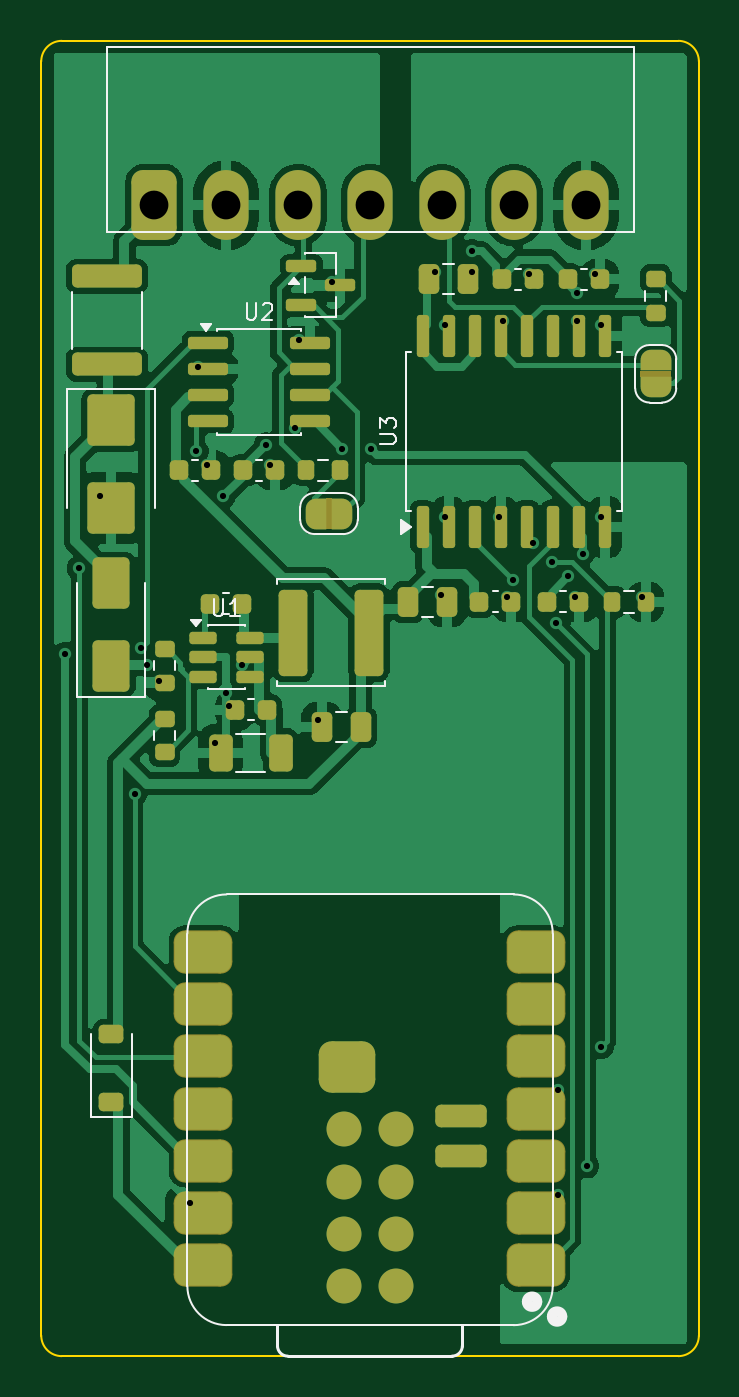
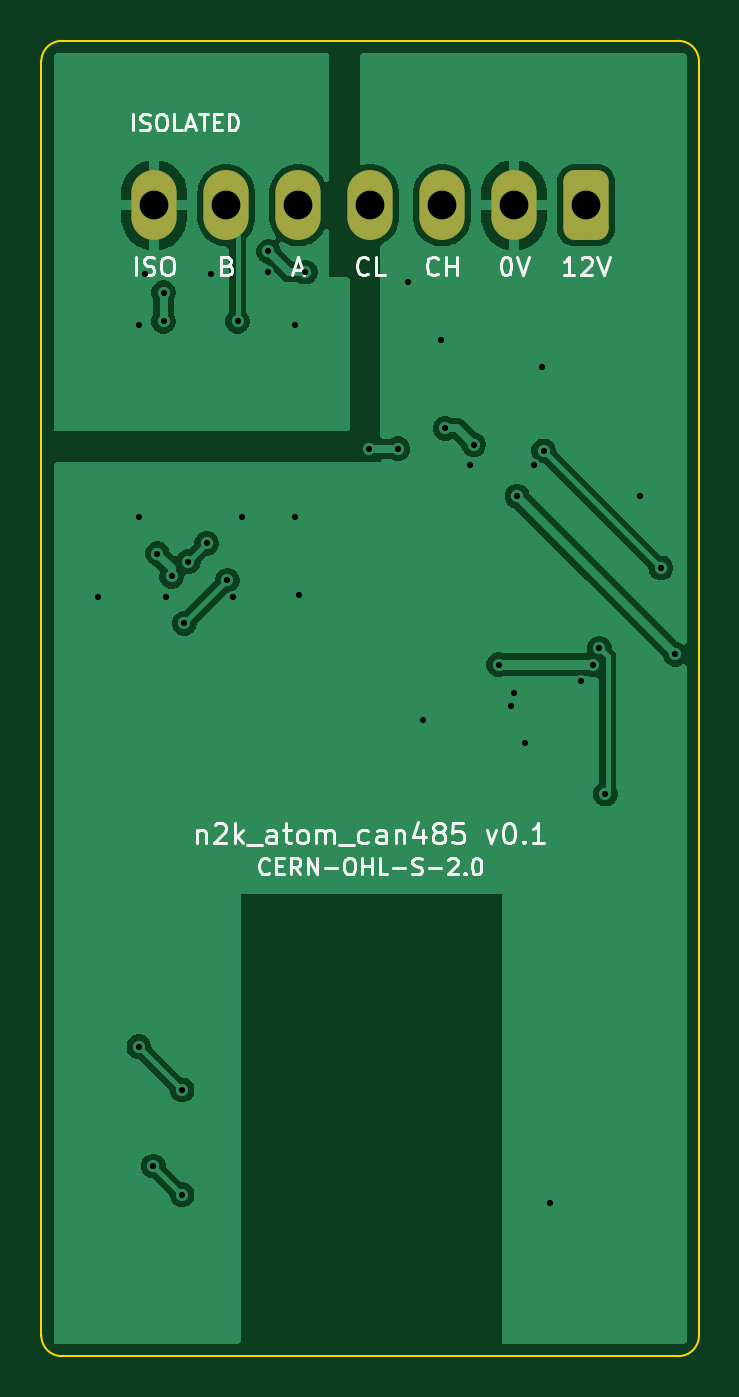
Circuit board: 11 layer files. Board 32.0 x 64.0 mm.
- bottom_copper: n2k_atom_can485-B_Cu.gbr (42778 bytes)
- bottom_mask: n2k_atom_can485-B_Mask.gbr (1558 bytes)
- paste: n2k_atom_can485-B_Paste.gbr (460 bytes)
- bottom_silk: n2k_atom_can485-B_Silkscreen.gbr (25653 bytes)
- outline: n2k_atom_can485-Edge_Cuts.gbr (1008 bytes)
- top_copper: n2k_atom_can485-F_Cu.gbr (88745 bytes)
- top_mask: n2k_atom_can485-F_Mask.gbr (8486 bytes)
- paste: n2k_atom_can485-F_Paste.gbr (5362 bytes)
- top_silk: n2k_atom_can485-F_Silkscreen.gbr (10918 bytes)
- drill: n2k_atom_can485-NPTH.drl (264 bytes)
- drill: n2k_atom_can485-PTH.drl (1287 bytes)

=== bottom_copper: n2k_atom_can485-B_Cu.gbr (42778 bytes, source omitted) ===
=== bottom_mask: n2k_atom_can485-B_Mask.gbr (1558 bytes, source withheld) ===
=== paste: n2k_atom_can485-B_Paste.gbr ===
%TF.GenerationSoftware,KiCad,Pcbnew,10.0.6*%
%TF.CreationDate,2026-11-02T12:25:44-08:00*%
%TF.ProjectId,n2k_atom_can485,6e326b5f-6174-46f6-9d5f-63616e343835,rev?*%
%TF.SameCoordinates,Original*%
%TF.FileFunction,Paste,Bot*%
%TF.FilePolarity,Positive*%
%FSLAX46Y46*%
G04 Gerber Fmt 4.6, Leading zero omitted, Abs format (unit mm)*
G04 Created by KiCad (PCBNEW 10.0.6) date 2026-11-02 12:25:44*
%MOMM*%
%LPD*%
G01*
G04 APERTURE LIST*
G04 APERTURE END LIST*
M02*

=== bottom_silk: n2k_atom_can485-B_Silkscreen.gbr (25653 bytes, source omitted) ===
=== outline: n2k_atom_can485-Edge_Cuts.gbr ===
%TF.GenerationSoftware,KiCad,Pcbnew,10.0.6*%
%TF.CreationDate,2026-11-02T12:25:44-08:00*%
%TF.ProjectId,n2k_atom_can485,6e326b5f-6174-46f6-9d5f-63616e343835,rev?*%
%TF.SameCoordinates,Original*%
%TF.FileFunction,Profile,NP*%
%FSLAX46Y46*%
G04 Gerber Fmt 4.6, Leading zero omitted, Abs format (unit mm)*
G04 Created by KiCad (PCBNEW 10.0.6) date 2026-11-02 12:25:44*
%MOMM*%
%LPD*%
G01*
G04 APERTURE LIST*
%TA.AperFunction,Profile*%
%ADD10C,0.100000*%
%TD*%
G04 APERTURE END LIST*
D10*
X100000000Y-101000000D02*
G75*
G02*
X101000000Y-100000000I1000000J0D01*
G01*
X100000000Y-163000000D02*
X100000000Y-101000000D01*
X101000000Y-100000000D02*
X131000000Y-100000000D01*
X101000000Y-164000000D02*
G75*
G02*
X100000000Y-163000000I0J1000000D01*
G01*
X131000000Y-100000000D02*
G75*
G02*
X132000000Y-101000000I0J-1000000D01*
G01*
X131000000Y-164000000D02*
X101000000Y-164000000D01*
X132000000Y-101000000D02*
X132000000Y-163000000D01*
X132000000Y-163000000D02*
G75*
G02*
X131000000Y-164000000I-1000000J0D01*
G01*
M02*

=== top_copper: n2k_atom_can485-F_Cu.gbr (88745 bytes, source omitted) ===
=== top_mask: n2k_atom_can485-F_Mask.gbr (8486 bytes, source omitted) ===
=== paste: n2k_atom_can485-F_Paste.gbr ===
%TF.GenerationSoftware,KiCad,Pcbnew,10.0.6*%
%TF.CreationDate,2026-11-02T12:25:44-08:00*%
%TF.ProjectId,n2k_atom_can485,6e326b5f-6174-46f6-9d5f-63616e343835,rev?*%
%TF.SameCoordinates,Original*%
%TF.FileFunction,Paste,Top*%
%TF.FilePolarity,Positive*%
%FSLAX46Y46*%
G04 Gerber Fmt 4.6, Leading zero omitted, Abs format (unit mm)*
G04 Created by KiCad (PCBNEW 10.0.6) date 2026-11-02 12:25:44*
%MOMM*%
%LPD*%
G01*
G04 APERTURE LIST*
G04 Aperture macros list*
%AMRoundRect*
0 Rectangle with rounded corners*
0 $1 Rounding radius*
0 $2 $3 $4 $5 $6 $7 $8 $9 X,Y pos of 4 corners*
0 Add a 4 corners polygon primitive as box body*
4,1,4,$2,$3,$4,$5,$6,$7,$8,$9,$2,$3,0*
0 Add four circle primitives for the rounded corners*
1,1,$1+$1,$2,$3*
1,1,$1+$1,$4,$5*
1,1,$1+$1,$6,$7*
1,1,$1+$1,$8,$9*
0 Add four rect primitives between the rounded corners*
20,1,$1+$1,$2,$3,$4,$5,0*
20,1,$1+$1,$4,$5,$6,$7,0*
20,1,$1+$1,$6,$7,$8,$9,0*
20,1,$1+$1,$8,$9,$2,$3,0*%
G04 Aperture macros list end*
%ADD10RoundRect,0.150000X-0.512500X-0.150000X0.512500X-0.150000X0.512500X0.150000X-0.512500X0.150000X0*%
%ADD11RoundRect,0.225000X-0.225000X-0.250000X0.225000X-0.250000X0.225000X0.250000X-0.225000X0.250000X0*%
%ADD12RoundRect,0.250000X0.650000X-1.000000X0.650000X1.000000X-0.650000X1.000000X-0.650000X-1.000000X0*%
%ADD13RoundRect,0.250000X-0.250000X-0.475000X0.250000X-0.475000X0.250000X0.475000X-0.250000X0.475000X0*%
%ADD14RoundRect,0.150000X-0.587500X-0.150000X0.587500X-0.150000X0.587500X0.150000X-0.587500X0.150000X0*%
%ADD15RoundRect,0.225000X0.375000X-0.225000X0.375000X0.225000X-0.375000X0.225000X-0.375000X-0.225000X0*%
%ADD16RoundRect,0.150000X0.150000X-0.875000X0.150000X0.875000X-0.150000X0.875000X-0.150000X-0.875000X0*%
%ADD17RoundRect,0.200000X-0.275000X0.200000X-0.275000X-0.200000X0.275000X-0.200000X0.275000X0.200000X0*%
%ADD18RoundRect,0.250000X-0.900000X1.000000X-0.900000X-1.000000X0.900000X-1.000000X0.900000X1.000000X0*%
%ADD19RoundRect,0.250000X-1.450000X0.312500X-1.450000X-0.312500X1.450000X-0.312500X1.450000X0.312500X0*%
%ADD20RoundRect,0.250000X0.325000X0.650000X-0.325000X0.650000X-0.325000X-0.650000X0.325000X-0.650000X0*%
%ADD21RoundRect,0.200000X-0.200000X-0.275000X0.200000X-0.275000X0.200000X0.275000X-0.200000X0.275000X0*%
%ADD22RoundRect,0.249999X-0.450001X-1.850001X0.450001X-1.850001X0.450001X1.850001X-0.450001X1.850001X0*%
%ADD23RoundRect,0.225000X0.225000X0.250000X-0.225000X0.250000X-0.225000X-0.250000X0.225000X-0.250000X0*%
%ADD24RoundRect,0.150000X-0.825000X-0.150000X0.825000X-0.150000X0.825000X0.150000X-0.825000X0.150000X0*%
%ADD25RoundRect,0.250000X0.250000X0.475000X-0.250000X0.475000X-0.250000X-0.475000X0.250000X-0.475000X0*%
%ADD26RoundRect,0.200000X0.275000X-0.200000X0.275000X0.200000X-0.275000X0.200000X-0.275000X-0.200000X0*%
G04 APERTURE END LIST*
D10*
%TO.C,U1*%
X107862500Y-129050000D03*
X107862500Y-130000000D03*
X107862500Y-130950000D03*
X110137500Y-130950000D03*
X110137500Y-130000000D03*
X110137500Y-129050000D03*
%TD*%
D11*
%TO.C,C6*%
X109825000Y-120900000D03*
X111375000Y-120900000D03*
%TD*%
D12*
%TO.C,D2*%
X103400000Y-130400000D03*
X103400000Y-126400000D03*
%TD*%
D13*
%TO.C,C10*%
X118850000Y-111600000D03*
X120750000Y-111600000D03*
%TD*%
D14*
%TO.C,D4*%
X112662500Y-110950000D03*
X112662500Y-112850000D03*
X114537500Y-111900000D03*
%TD*%
D11*
%TO.C,C9*%
X124625000Y-127300000D03*
X126175000Y-127300000D03*
%TD*%
D15*
%TO.C,D3*%
X103400000Y-151650000D03*
X103400000Y-148350000D03*
%TD*%
D16*
%TO.C,U3*%
X118555000Y-123650000D03*
X119825000Y-123650000D03*
X121095000Y-123650000D03*
X122365000Y-123650000D03*
X123635000Y-123650000D03*
X124905000Y-123650000D03*
X126175000Y-123650000D03*
X127445000Y-123650000D03*
X127445000Y-114350000D03*
X126175000Y-114350000D03*
X124905000Y-114350000D03*
X123635000Y-114350000D03*
X122365000Y-114350000D03*
X121095000Y-114350000D03*
X119825000Y-114350000D03*
X118555000Y-114350000D03*
%TD*%
D17*
%TO.C,R1*%
X106000000Y-132975000D03*
X106000000Y-134625000D03*
%TD*%
D18*
%TO.C,D1*%
X103400000Y-118450000D03*
X103400000Y-122750000D03*
%TD*%
D19*
%TO.C,F1*%
X103200000Y-111462500D03*
X103200000Y-115737500D03*
%TD*%
D20*
%TO.C,C1*%
X111675000Y-134650000D03*
X108725000Y-134650000D03*
%TD*%
D21*
%TO.C,R3*%
X112875000Y-120900000D03*
X114525000Y-120900000D03*
%TD*%
D22*
%TO.C,L1*%
X112250000Y-128800000D03*
X115950000Y-128800000D03*
%TD*%
D23*
%TO.C,C2*%
X110975000Y-132550000D03*
X109425000Y-132550000D03*
%TD*%
D11*
%TO.C,C3*%
X108225000Y-127400000D03*
X109775000Y-127400000D03*
%TD*%
D24*
%TO.C,U2*%
X108125000Y-114695000D03*
X108125000Y-115965000D03*
X108125000Y-117235000D03*
X108125000Y-118505000D03*
X113075000Y-118505000D03*
X113075000Y-117235000D03*
X113075000Y-115965000D03*
X113075000Y-114695000D03*
%TD*%
D25*
%TO.C,C4*%
X115550000Y-133400000D03*
X113650000Y-133400000D03*
%TD*%
D11*
%TO.C,C8*%
X121325000Y-127300000D03*
X122875000Y-127300000D03*
%TD*%
%TO.C,C11*%
X122425000Y-111600000D03*
X123975000Y-111600000D03*
%TD*%
D17*
%TO.C,R2*%
X106000000Y-129575000D03*
X106000000Y-131225000D03*
%TD*%
D11*
%TO.C,C5*%
X106725000Y-120900000D03*
X108275000Y-120900000D03*
%TD*%
D21*
%TO.C,R4*%
X127775000Y-127300000D03*
X129425000Y-127300000D03*
%TD*%
D11*
%TO.C,C12*%
X125625000Y-111600000D03*
X127175000Y-111600000D03*
%TD*%
D26*
%TO.C,R5*%
X129900000Y-113225000D03*
X129900000Y-111575000D03*
%TD*%
D13*
%TO.C,C7*%
X117850000Y-127300000D03*
X119750000Y-127300000D03*
%TD*%
M02*

=== top_silk: n2k_atom_can485-F_Silkscreen.gbr (10918 bytes, source omitted) ===
=== drill: n2k_atom_can485-NPTH.drl ===
M48
; DRILL file KiCad 10.0.6 date 2026-11-02T12:25:44
; FORMAT={-:-/ absolute / metric / decimal}
; #@! TF.CreationDate,2026-11-02T12:25:44-08:00
; #@! TF.GenerationSoftware,Kicad,Pcbnew,10.0.6
; #@! TF.FileFunction,NonPlated,1,2,NPTH
FMAT,2
METRIC
%
G90
G05
M30

=== drill: n2k_atom_can485-PTH.drl ===
M48
; DRILL file KiCad 10.0.6 date 2026-11-02T12:25:44
; FORMAT={-:-/ absolute / metric / decimal}
; #@! TF.CreationDate,2026-11-02T12:25:44-08:00
; #@! TF.GenerationSoftware,Kicad,Pcbnew,10.0.6
; #@! TF.FileFunction,Plated,1,2,PTH
FMAT,2
METRIC
; #@! TA.AperFunction,Plated,PTH,ViaDrill
T1C0.300
; #@! TA.AperFunction,Plated,PTH,ComponentDrill
T2C1.400
%
G90
G05
T1
X101.15Y-129.85
X101.85Y-125.65
X102.85Y-122.15
X104.55Y-136.65
X104.85Y-129.55
X105.15Y-130.35
X105.75Y-131.15
X107.25Y-156.55
X107.55Y-119.95
X107.65Y-115.85
X108.05Y-120.65
X108.45Y-134.15
X108.85Y-122.15
X109.0Y-131.75
X109.15Y-132.35
X109.75Y-130.35
X110.95Y-119.65
X111.15Y-120.65
X112.35Y-118.85
X112.55Y-114.55
X113.45Y-133.05
X114.15Y-111.75
X114.65Y-119.85
X116.05Y-119.85
X119.15Y-111.25
X119.45Y-126.95
X119.65Y-113.85
X119.65Y-123.15
X120.95Y-110.25
X120.95Y-111.25
X122.25Y-123.15
X122.45Y-113.65
X122.65Y-127.05
X122.95Y-126.25
X123.75Y-111.35
X123.95Y-124.45
X124.85Y-125.35
X125.05Y-128.35
X125.15Y-151.05
X125.15Y-156.15
X125.65Y-126.05
X125.95Y-127.05
X126.05Y-112.25
X126.05Y-113.65
X126.35Y-124.95
X126.55Y-154.75
X126.95Y-111.35
X127.25Y-113.85
X127.25Y-123.15
X127.25Y-148.95
X129.25Y-127.05
T2
X105.5Y-108.0
X109.0Y-108.0
X112.5Y-108.0
X116.0Y-108.0
X119.5Y-108.0
X123.0Y-108.0
X126.5Y-108.0
M30
